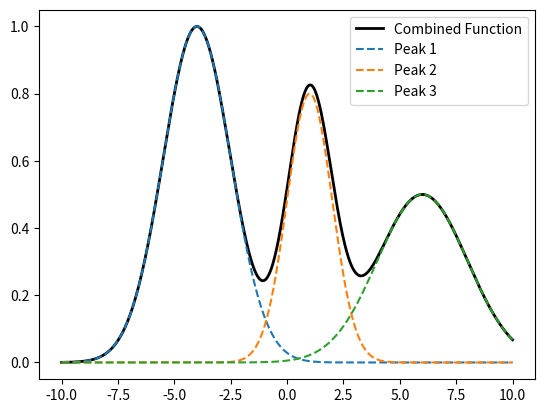

Write the Python code that produced this figure.
import numpy as np
import matplotlib.pyplot as plt

# 가우시안 함수 정의
def gaussian(x, a, mu, sigma):
    return a * np.exp(-((x - mu)**2) / (2 * sigma**2))

# x축 범위 설정
x = np.linspace(-10, 10, 1000)

# 3개의 서로 다른 봉우리 생성 (진폭, 평균, 표준편차를 각각 다르게 설정)
peak1 = gaussian(x, a=1.0, mu=-4.0, sigma=1.5)
peak2 = gaussian(x, a=0.8, mu=1.0, sigma=1.0)
peak3 = gaussian(x, a=0.5, mu=6.0, sigma=2.0)

# 3개의 함수를 더해서 다중 봉우리 함수(F(x)) 완성
y_combined = peak1 + peak2 + peak3

# 시각화
plt.plot(x, y_combined, label='Combined Function', color='black', linewidth=2)
plt.plot(x, peak1, '--', label='Peak 1')
plt.plot(x, peak2, '--', label='Peak 2')
plt.plot(x, peak3, '--', label='Peak 3')
plt.legend()
plt.show()
